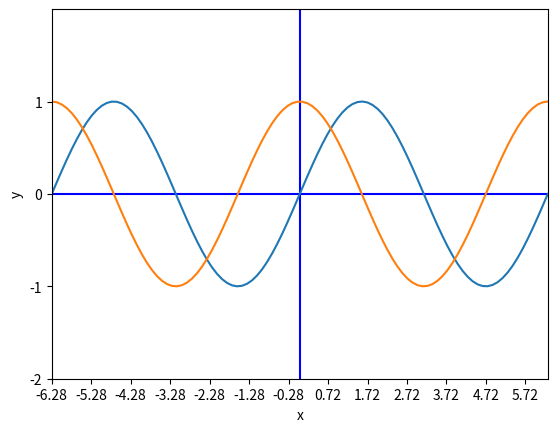

Recreate this plot in Python.
import numpy as np
import matplotlib.pyplot as plt

# 确定范围
xrange = [-2 * np.pi, 2 * np.pi]
yrange = [-2, 2]
zero = [0, 0]
# 设置坐标轴范围
plt.xlim(xrange)
plt.ylim(yrange)
# 设置坐标轴名称
plt.xlabel('x')
plt.ylabel('y')
# 设置坐标轴刻度
my_x_ticks = np.arange(-2 * np.pi, 2 * np.pi, 1)
my_y_ticks = np.arange(-2, 2, 1)
plt.xticks(my_x_ticks)
plt.yticks(my_y_ticks)

# 设置坐标轴的线
plt.plot(xrange, zero, c='b')
plt.plot(zero, yrange, c='b')

# 创建数据
x = np.linspace(-2 * np.pi, 2 * np.pi, 100)
y1 = np.sin(x)
y2 = np.cos(x)
plt.plot(x, y1)
plt.plot(x, y2)
plt.show()
